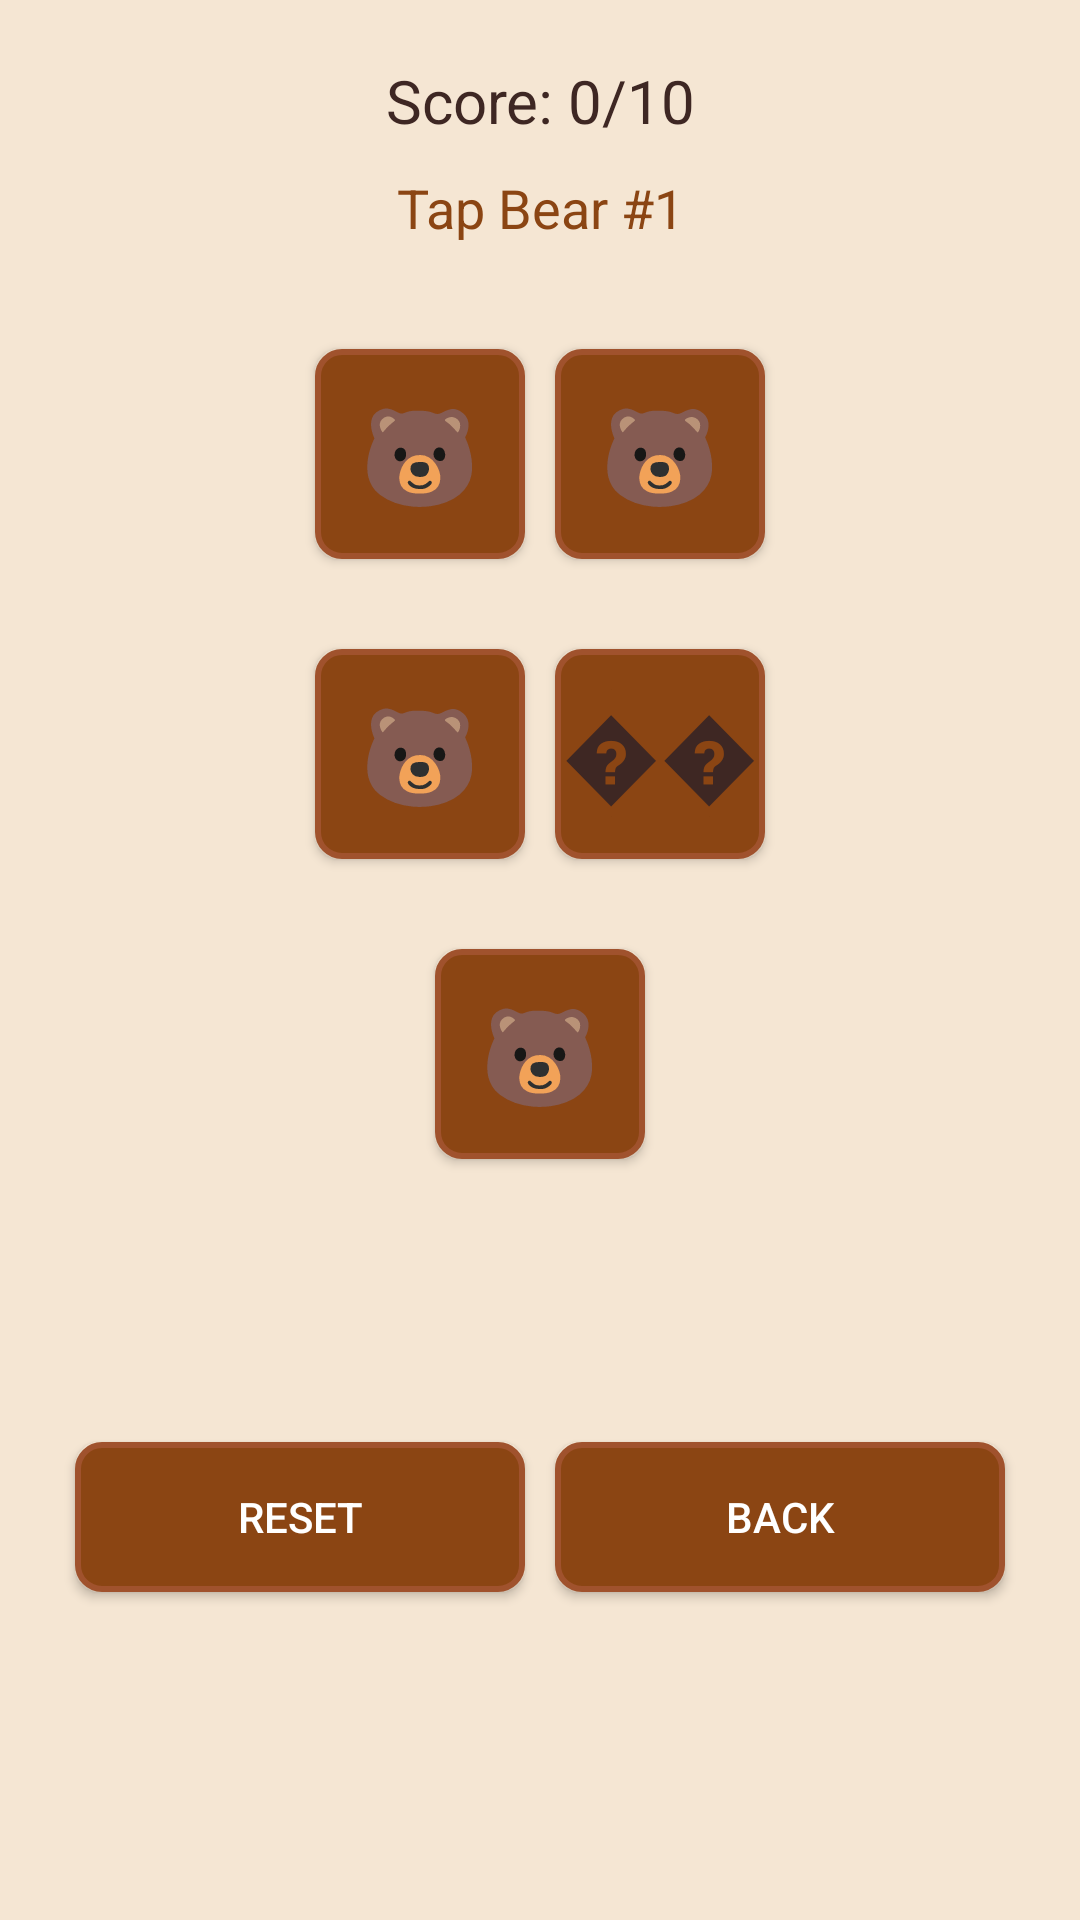

Android layout source for this screen:
<!-- AndroidManifest.xml: application theme Theme.BearQuest -->
<!-- res/layout/activity_game.xml -->
<?xml version="1.0" encoding="utf-8"?>
<LinearLayout xmlns:android="http://schemas.android.com/apk/res/android"
    android:layout_width="match_parent"
    android:layout_height="match_parent"
    android:orientation="vertical"
    android:padding="20dp"
    android:background="@color/background_light">

    <TextView
        android:id="@+id/tv_score"
        android:layout_width="match_parent"
        android:layout_height="wrap_content"
        android:text="@string/game_score"
        android:textSize="20sp"
        android:textColor="@color/text_primary"
        android:gravity="center"
        android:layout_marginBottom="10dp" />

    <TextView
        android:id="@+id/tv_target"
        android:layout_width="match_parent"
        android:layout_height="wrap_content"
        android:text="@string/game_target"
        android:textSize="18sp"
        android:textColor="@color/color_primary"
        android:gravity="center"
        android:layout_marginBottom="30dp" />

    <LinearLayout
        android:layout_width="match_parent"
        android:layout_height="wrap_content"
        android:orientation="horizontal"
        android:layout_marginBottom="20dp"
        android:gravity="center">

        <Button
            android:id="@+id/btn_bear_1"
            android:layout_width="70dp"
            android:layout_height="70dp"
            android:text="🐻"
            android:textSize="32sp"
            android:background="@drawable/ui_button_primary"
            android:layout_margin="5dp" />

        <Button
            android:id="@+id/btn_bear_2"
            android:layout_width="70dp"
            android:layout_height="70dp"
            android:text="🐻"
            android:textSize="32sp"
            android:background="@drawable/ui_button_primary"
            android:layout_margin="5dp" />

    </LinearLayout>

    <LinearLayout
        android:layout_width="match_parent"
        android:layout_height="wrap_content"
        android:orientation="horizontal"
        android:layout_marginBottom="20dp"
        android:gravity="center">

        <Button
            android:id="@+id/btn_bear_3"
            android:layout_width="70dp"
            android:layout_height="70dp"
            android:text="🐻"
            android:textSize="32sp"
            android:background="@drawable/ui_button_primary"
            android:layout_margin="5dp" />

        <Button
            android:id="@+id/btn_bear_4"
            android:layout_width="70dp"
            android:layout_height="70dp"
            android:text="��"
            android:textSize="32sp"
            android:background="@drawable/ui_button_primary"
            android:layout_margin="5dp" />

    </LinearLayout>

    <LinearLayout
        android:layout_width="match_parent"
        android:layout_height="wrap_content"
        android:orientation="horizontal"
        android:layout_marginBottom="20dp"
        android:gravity="center">

        <Button
            android:id="@+id/btn_bear_5"
            android:layout_width="70dp"
            android:layout_height="70dp"
            android:text="🐻"
            android:textSize="32sp"
            android:background="@drawable/ui_button_primary"
            android:layout_margin="5dp" />

    </LinearLayout>

    <TextView
        android:id="@+id/tv_result"
        android:layout_width="match_parent"
        android:layout_height="wrap_content"
        android:text=""
        android:textSize="18sp"
        android:textColor="@color/color_success"
        android:gravity="center"
        android:layout_marginBottom="20dp" />

    <LinearLayout
        android:layout_width="match_parent"
        android:layout_height="wrap_content"
        android:orientation="horizontal"
        android:layout_marginTop="20dp"
        android:gravity="center">

        <Button
            android:id="@+id/btn_reset"
            android:layout_width="150dp"
            android:layout_height="50dp"
            android:text="@string/btn_reset"
            android:background="@drawable/ui_button_primary"
            android:textColor="@color/white"
            android:textSize="14sp"
            android:layout_margin="5dp" />

        <Button
            android:id="@+id/btn_back"
            android:layout_width="150dp"
            android:layout_height="50dp"
            android:text="@string/btn_back"
            android:background="@drawable/ui_button_primary"
            android:textColor="@color/white"
            android:textSize="14sp"
            android:layout_margin="5dp" />

    </LinearLayout>

</LinearLayout>
<!-- resources referenced by this layout -->
<resources>
  <color name="background_light">#F5E6D3</color>
  <color name="color_primary">#8B4513</color>
  <color name="color_success">#4CAF50</color>
  <color name="text_primary">#3E2723</color>
  <color name="white">#FFFFFF</color>
  <!-- drawable ui_button_primary (drawable) -->
  <?xml version="1.0" encoding="utf-8"?>
  <shape xmlns:android="http://schemas.android.com/apk/res/android"
      android:shape="rectangle">
      <solid android:color="@color/color_primary" />
      <corners android:radius="8dp" />
      <stroke android:color="@color/color_accent" android:width="2dp" />
  </shape>
  <string name="btn_back">Back</string>
  <string name="btn_reset">Reset</string>
  <string name="game_score">Score: 0/10</string>
  <string name="game_target">Tap Bear #1</string>
  <style name="Theme.BearQuest" parent="Theme.AppCompat.Light.DarkActionBar">
          <item name="colorPrimary">@color/color_primary</item>
          <item name="colorPrimaryDark">@color/color_accent</item>
          <item name="colorAccent">@color/color_secondary</item>
          <item name="android:textColorPrimary">@color/text_primary</item>
          <item name="android:textColorSecondary">@color/text_secondary</item>
      </style>
  <color name="color_accent">#A0522D</color>
  <color name="color_secondary">#DEB887</color>
  <color name="text_secondary">#795548</color>
</resources>
